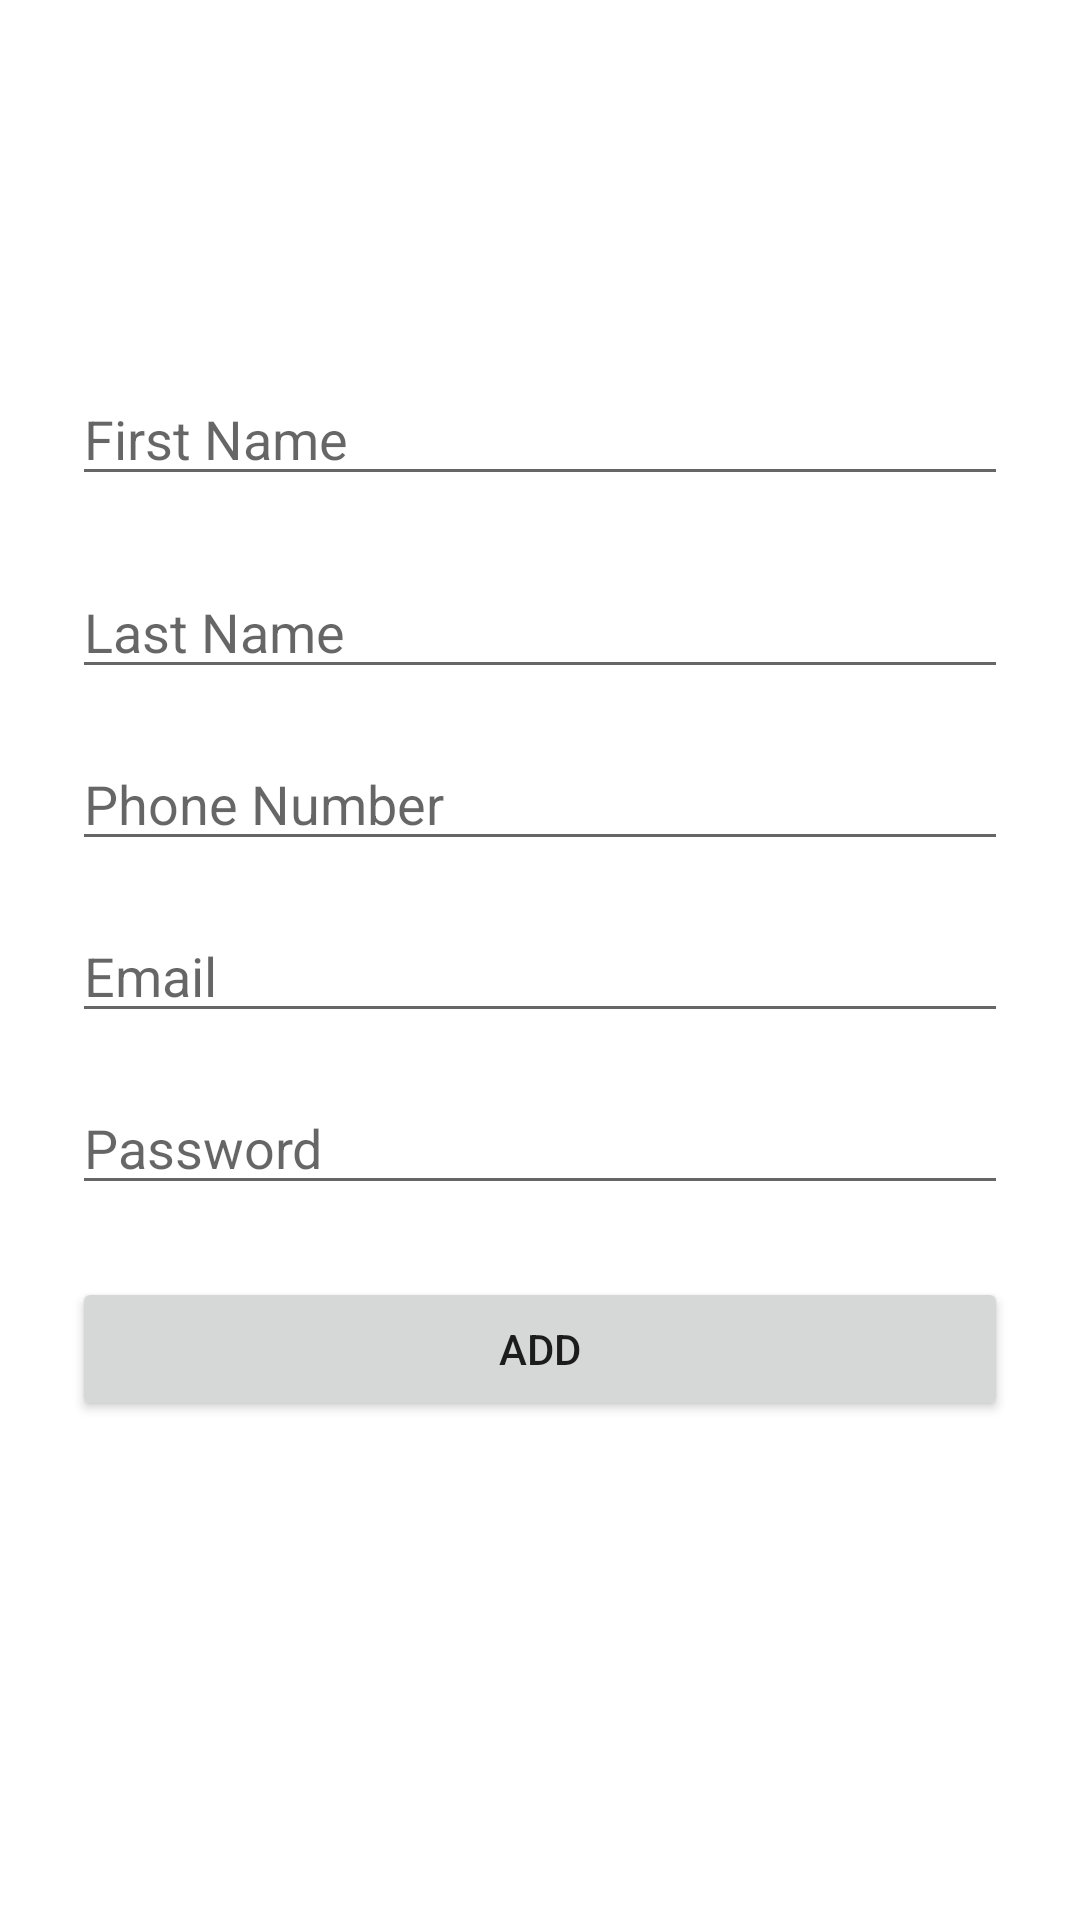

Produce the Android XML layout that renders to this screen, including the resource entries it uses.
<!-- AndroidManifest.xml: application theme Theme.LMS_APP_Final -->
<!-- res/layout/fragment_add.xml -->
<?xml version="1.0" encoding="utf-8"?>
<androidx.constraintlayout.widget.ConstraintLayout xmlns:android="http://schemas.android.com/apk/res/android"
    xmlns:app="http://schemas.android.com/apk/res-auto"
    xmlns:tools="http://schemas.android.com/tools"
    android:layout_width="match_parent"
    android:layout_height="match_parent"
    android:padding="24dp"
    tools:context=".fragments.add.AddFragment">

    <EditText
        android:id="@+id/firstName"
        android:layout_width="match_parent"
        android:layout_height="wrap_content"
        android:layout_marginTop="100dp"
        android:ems="10"
        android:hint="First Name"
        android:inputType="textPersonName"
        app:layout_constraintEnd_toEndOf="parent"
        app:layout_constraintHorizontal_bias="0.5"
        app:layout_constraintStart_toStartOf="parent"
        app:layout_constraintTop_toTopOf="parent"
        tools:ignore="HardcodedText,MissingConstraints" />

    <EditText
        android:id="@+id/lastName"
        android:layout_width="match_parent"
        android:layout_height="wrap_content"
        android:layout_marginTop="23dp"
        android:ems="10"
        android:hint="Last Name"
        android:inputType="textPersonName"
        app:layout_constraintEnd_toEndOf="parent"
        app:layout_constraintHorizontal_bias="0.5"
        app:layout_constraintStart_toStartOf="parent"
        app:layout_constraintTop_toBottomOf="@+id/firstName"
        tools:ignore="HardcodedText,MissingConstraints" />

    <EditText
        android:id="@+id/phoneNumber"
        android:layout_width="match_parent"
        android:layout_height="wrap_content"
        android:layout_marginTop="16dp"
        android:ems="10"
        android:hint="Phone Number"
        android:inputType="textPersonName"
        app:layout_constraintEnd_toEndOf="parent"
        app:layout_constraintHorizontal_bias="0.5"
        app:layout_constraintStart_toStartOf="parent"
        app:layout_constraintTop_toBottomOf="@+id/lastName"
        tools:ignore="HardcodedText,MissingConstraints"
        tools:layout_editor_absoluteY="223dp" />

    <EditText
        android:id="@+id/email"
        android:layout_width="match_parent"
        android:layout_height="wrap_content"
        android:layout_marginTop="16dp"
        android:ems="10"
        android:hint="Email"
        android:inputType="textPersonName"
        app:layout_constraintEnd_toEndOf="parent"
        app:layout_constraintHorizontal_bias="0.5"
        app:layout_constraintStart_toStartOf="parent"
        app:layout_constraintTop_toBottomOf="@+id/phoneNumber"
        tools:ignore="HardcodedText,MissingConstraints"
        tools:layout_editor_absoluteY="279dp" />

    <EditText
        android:id="@+id/password"
        android:layout_width="match_parent"
        android:layout_height="wrap_content"
        android:layout_marginTop="16dp"
        android:ems="10"
        android:hint="Password"
        android:inputType="textPassword"
        app:layout_constraintEnd_toEndOf="parent"
        app:layout_constraintHorizontal_bias="0.5"
        app:layout_constraintStart_toStartOf="parent"
        app:layout_constraintTop_toBottomOf="@+id/email"
        tools:ignore="HardcodedText,MissingConstraints"
        tools:layout_editor_absoluteY="340dp" />

    <Button
        android:id="@+id/addBtn"
        android:layout_width="match_parent"
        android:layout_height="wrap_content"
        android:layout_marginTop="24dp"
        android:text="Add"
        app:layout_constraintEnd_toEndOf="parent"
        app:layout_constraintHorizontal_bias="0.5"
        app:layout_constraintStart_toStartOf="parent"
        app:layout_constraintTop_toBottomOf="@+id/password"
        tools:layout_editor_absoluteY="409dp"
        tools:ignore="HardcodedText,MissingConstraints" />
</androidx.constraintlayout.widget.ConstraintLayout>
<!-- resources referenced by this layout -->
<resources>
  <style name="Theme.LMS_APP_Final" parent="Theme.MaterialComponents.DayNight.DarkActionBar">
          
          <item name="colorPrimary">@color/purple_500</item>
          <item name="colorPrimaryVariant">@color/purple_700</item>
          <item name="colorOnPrimary">@color/white</item>
          
          <item name="colorSecondary">@color/teal_200</item>
          <item name="colorSecondaryVariant">@color/teal_700</item>
          <item name="colorOnSecondary">@color/black</item>
          
          <item name="android:statusBarColor" tools:targetApi="l">?attr/colorPrimaryVariant</item>
          
          <item name="windowActionBar">false</item>
          <item name="windowNoTitle">true</item>
      </style>
  <!-- not gathered from this repository: default colours our renderer supplied (Android Studio template values) -->
  <color name="purple_500">#FF6200EE</color>
  <color name="purple_700">#FF3700B3</color>
  <color name="teal_200">#FF03DAC5</color>
  <color name="teal_700">#FF018786</color>
  <color name="black">#FF000000</color>
  <color name="white">#FFFFFFFF</color>
</resources>
